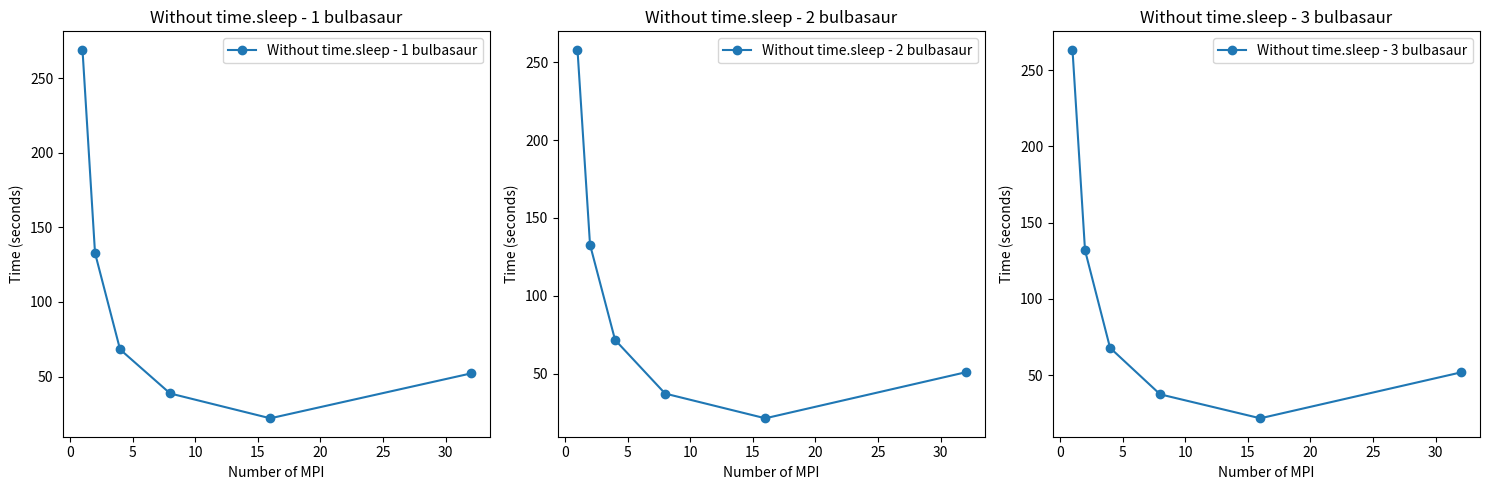

The matplotlib source for this figure:
import matplotlib.pyplot as plt

# Data
bulbasaur = [1, 2, 4, 8, 16, 32]
no_time_sleep = [269.0885570049286, 132.850683927536, 68.19914937019348, 38.6680212020874, 22.013906955718994, 52.046875]
no_time_sleep_1 = [257.9383535385132, 132.83798336982727, 71.68426656723022, 37.21051287651062, 21.339755058288574, 50.87347769737244]
no_time_sleep_2 = [263.3126275539398, 131.93462920188904, 67.99005722999573, 37.50864315032959, 21.803712606430054, 51.83280348777771]

# Create subplots
fig, axs = plt.subplots(1, 3, figsize=(15, 5))

# Plot the data
axs[0].plot(bulbasaur, no_time_sleep, marker='o', label='Without time.sleep - 1 bulbasaur')
axs[0].set_title('Without time.sleep - 1 bulbasaur')
axs[0].set_xlabel('Number of MPI')
axs[0].set_ylabel('Time (seconds)')
axs[0].legend()

axs[1].plot(bulbasaur, no_time_sleep_1, marker='o', label='Without time.sleep - 2 bulbasaur')
axs[1].set_title('Without time.sleep - 2 bulbasaur')
axs[1].set_xlabel('Number of MPI')
axs[1].set_ylabel('Time (seconds)')
axs[1].legend()

axs[2].plot(bulbasaur, no_time_sleep_2, marker='o', label='Without time.sleep - 3 bulbasaur')
axs[2].set_title('Without time.sleep - 3 bulbasaur')
axs[2].set_xlabel('Number of MPI')
axs[2].set_ylabel('Time (seconds)')
axs[2].legend()

# Save the plots to a file (in PNG format)
plt.tight_layout()
plt.savefig('graphs.png')

# Show the plots
plt.show()
